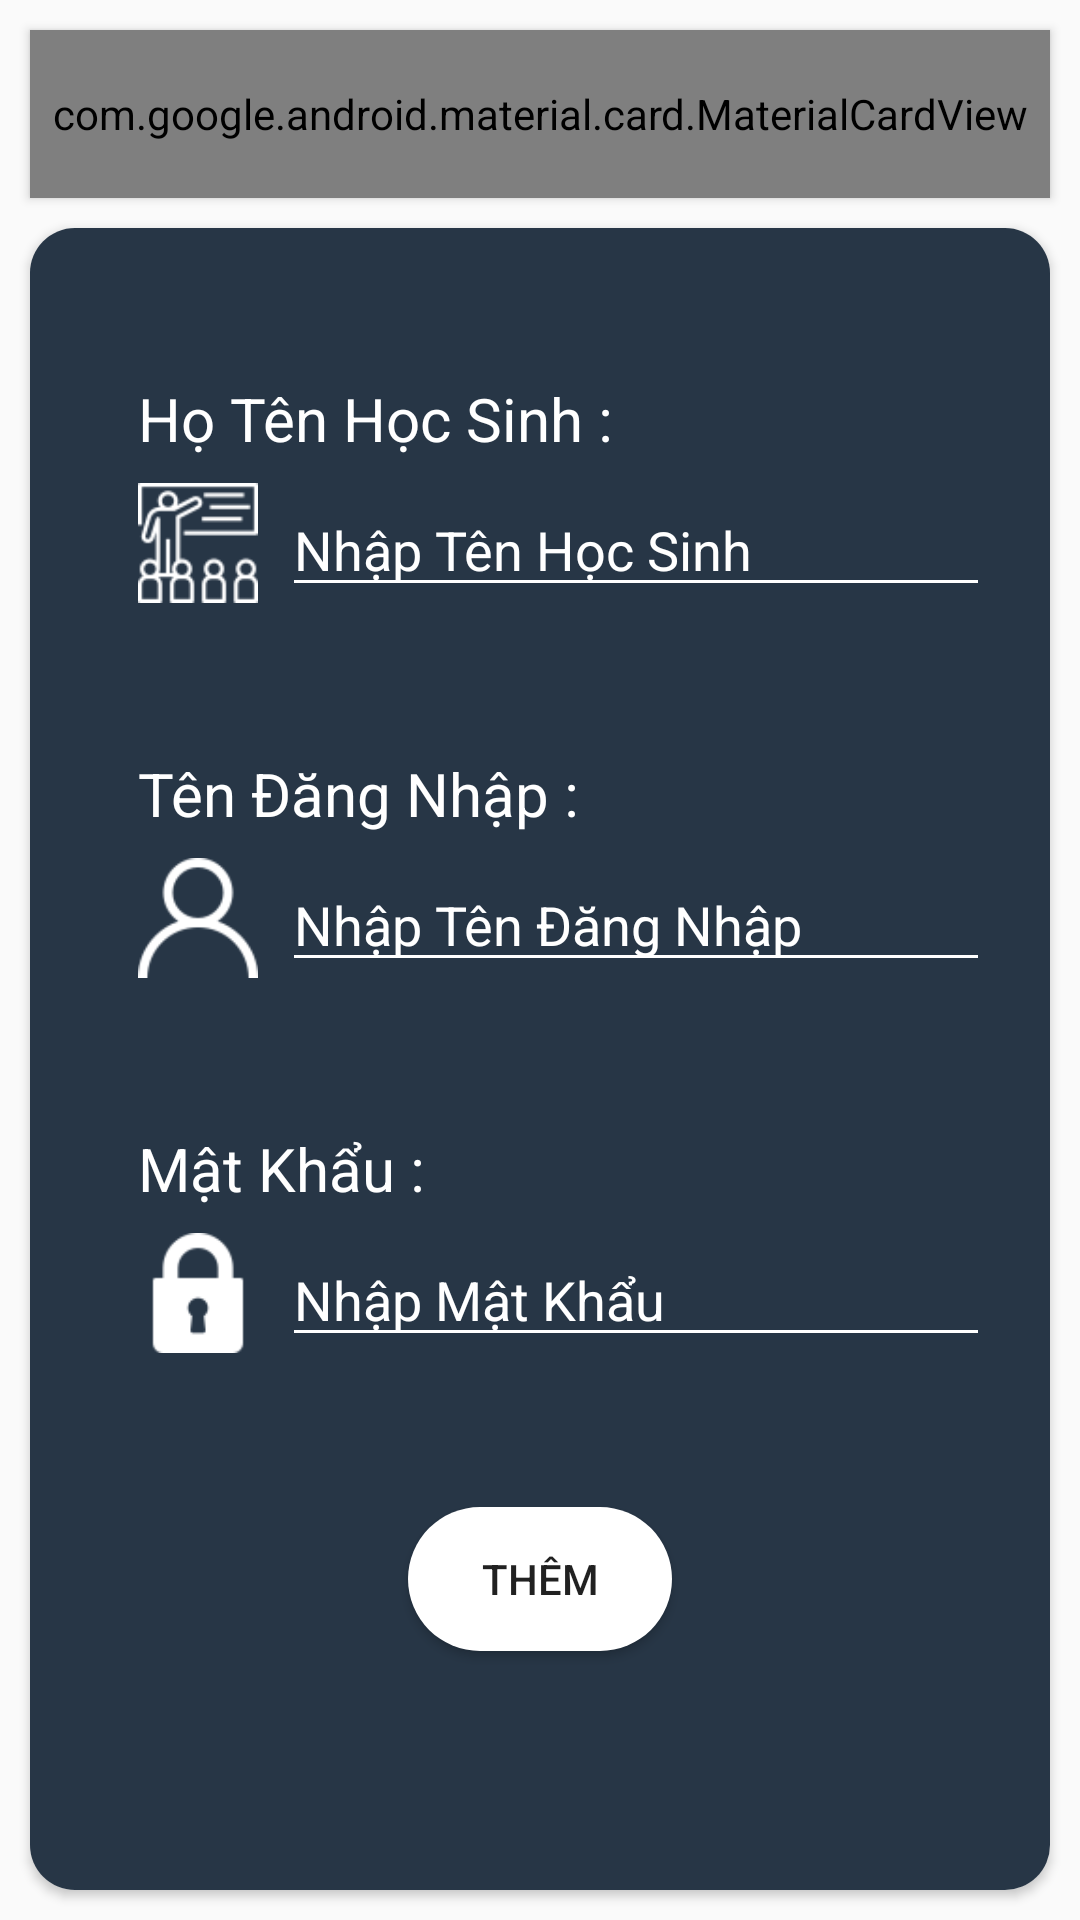

Reconstruct the res/layout file that produces this screen, plus the resources it refers to.
<!-- AndroidManifest.xml: application theme AppTheme -->
<!-- res/layout/activity_add_student.xml -->
<?xml version="1.0" encoding="utf-8"?>
<layout xmlns:tools="http://schemas.android.com/tools"
    xmlns:android="http://schemas.android.com/apk/res/android"
    xmlns:app="http://schemas.android.com/apk/res-auto">
    <data></data>
    <androidx.constraintlayout.widget.ConstraintLayout
        android:layout_width="match_parent"
        android:layout_height="match_parent">

        <com.google.android.material.card.MaterialCardView
            android:id="@+id/cardView_title"
            app:layout_constraintStart_toStartOf="parent"
            app:layout_constraintTop_toTopOf="parent"
            app:layout_constraintEnd_toEndOf="parent"
            android:elevation="2dp"
            app:cardCornerRadius="15dp"
            android:layout_margin="10dp"
            android:layout_width="match_parent"
            android:layout_height="?android:attr/actionBarSize">


            <androidx.constraintlayout.widget.ConstraintLayout
                android:background="@color/MainColor"
                android:layout_width="match_parent"
                android:layout_height="match_parent">

                <ImageButton
                    android:layout_marginLeft="10dp"
                    android:id="@+id/imagebtn_studentBack"
                    android:scaleType="fitXY"
                    android:padding="10dp"
                    android:background="@android:color/transparent"
                    android:src="@drawable/back"
                    app:layout_constraintBottom_toBottomOf="parent"
                    app:layout_constraintStart_toStartOf="parent"
                    app:layout_constraintTop_toTopOf="parent"
                    android:layout_width="45dp"
                    android:layout_height="45dp"/>

                <TextView
                    android:textColor="@color/White"
                    android:textStyle="bold"
                    android:text="Thêm Học Sinh "
                    android:textSize="25sp"
                    app:layout_constraintBottom_toBottomOf="parent"
                    app:layout_constraintStart_toEndOf="@+id/imagebtn_studentBack"
                    app:layout_constraintTop_toTopOf="parent"
                    app:layout_constraintEnd_toStartOf="@+id/imagebtn_studentComplete"
                    android:layout_width="wrap_content"
                    android:layout_height="wrap_content"/>

                <ImageButton
                    android:layout_marginRight="10dp"
                    android:id="@+id/imagebtn_studentComplete"
                    android:scaleType="fitXY"
                    android:padding="10dp"
                    android:background="@android:color/transparent"
                    android:src="@drawable/complete"
                    app:layout_constraintBottom_toBottomOf="parent"
                    app:layout_constraintEnd_toEndOf="parent"
                    app:layout_constraintTop_toTopOf="parent"
                    android:layout_width="45dp"
                    android:layout_height="45dp"/>

            </androidx.constraintlayout.widget.ConstraintLayout>

        </com.google.android.material.card.MaterialCardView>

        <androidx.cardview.widget.CardView
            android:layout_marginTop="10dp"
            android:layout_width="match_parent"
            android:layout_height="0dp"
            android:elevation="2dp"
            app:cardCornerRadius="15dp"
            android:layout_margin="10dp"
            app:layout_constraintBottom_toBottomOf="parent"
            app:layout_constraintEnd_toEndOf="parent"
            app:layout_constraintStart_toStartOf="parent"
            app:layout_constraintTop_toBottomOf="@+id/cardView_title" >

            <androidx.constraintlayout.widget.ConstraintLayout
                android:layout_width="match_parent"
                android:layout_height="match_parent"
                android:background="@color/MainColor">


                <TextView
                    android:textColor="@color/White"
                    android:id="@+id/textView_addNameTeach"
                    android:layout_width="wrap_content"
                    android:layout_height="wrap_content"
                    android:layout_marginStart="36dp"
                    android:layout_marginLeft="36dp"
                    android:layout_marginTop="50dp"
                    android:text="Họ Tên Học Sinh : "
                    android:textSize="20sp"
                    app:layout_constraintStart_toStartOf="parent"
                    app:layout_constraintTop_toTopOf="parent" />

                <ImageView
                    android:id="@+id/imageView_NameTeach"
                    android:layout_width="40dp"
                    android:layout_height="40dp"
                    android:layout_marginStart="36dp"
                    android:layout_marginLeft="36dp"
                    android:layout_marginTop="8dp"
                    app:layout_constraintStart_toStartOf="parent"
                    app:layout_constraintTop_toBottomOf="@+id/textView_addNameTeach"
                    app:srcCompat="@drawable/education" />

                <EditText
                    android:minLines="1"
                    android:maxLines="5"
                    android:backgroundTint="@color/White"
                    android:textColor="@color/White"
                    android:textColorHint="@color/White"
                    android:layout_marginLeft="8dp"
                    android:id="@+id/editText_addNameStudent"
                    android:layout_width="0dp"
                    android:layout_height="wrap_content"
                    android:layout_marginTop="8dp"
                    android:ems="2"
                    android:hint="Nhập Tên Học Sinh"
                    android:layout_marginRight="20dp"
                    android:inputType="textPersonName"
                    app:layout_constraintEnd_toEndOf="parent"
                    app:layout_constraintHorizontal_bias="0.135"
                    app:layout_constraintStart_toEndOf="@+id/imageView_NameTeach"
                    app:layout_constraintTop_toBottomOf="@+id/textView_addNameTeach" />


                <TextView
                    android:id="@+id/textView_addUser"
                    android:layout_width="wrap_content"
                    android:layout_height="wrap_content"
                    android:layout_marginStart="36dp"
                    android:layout_marginLeft="36dp"
                    android:layout_marginTop="50dp"
                    android:text="Tên Đăng Nhập : "
                    android:textColor="@color/White"
                    android:textSize="20sp"
                    app:layout_constraintStart_toStartOf="parent"
                    app:layout_constraintTop_toBottomOf="@+id/imageView_NameTeach" />

                <ImageView
                    android:id="@+id/imageView_addUser"
                    android:layout_width="40dp"
                    android:layout_height="40dp"
                    android:layout_marginStart="36dp"
                    android:layout_marginLeft="36dp"
                    android:layout_marginTop="8dp"
                    app:layout_constraintStart_toStartOf="parent"
                    app:layout_constraintTop_toBottomOf="@+id/textView_addUser"
                    app:srcCompat="@drawable/user" />

                <EditText
                    android:minLines="1"
                    android:maxLines="5"
                    android:backgroundTint="@color/White"
                    android:textColor="@color/White"
                    android:textColorHint="@color/White"
                    android:layout_marginLeft="8dp"
                    android:id="@+id/editText_addUser"
                    android:layout_width="0dp"
                    android:layout_height="wrap_content"
                    android:layout_marginTop="8dp"
                    android:ems="2"
                    android:hint="Nhập Tên Đăng Nhập"
                    android:layout_marginRight="20dp"
                    android:inputType="textPersonName"
                    app:layout_constraintEnd_toEndOf="parent"
                    app:layout_constraintHorizontal_bias="0.135"
                    app:layout_constraintStart_toEndOf="@+id/imageView_NameTeach"
                    app:layout_constraintTop_toBottomOf="@+id/textView_addUser" />


                <TextView
                    android:textColor="@color/White"
                    android:id="@+id/textView_addPassword"
                    android:layout_width="wrap_content"
                    android:layout_height="wrap_content"
                    android:layout_marginStart="36dp"
                    android:layout_marginLeft="36dp"
                    android:layout_marginTop="50dp"
                    android:text="Mật Khẩu : "
                    android:textSize="20sp"
                    app:layout_constraintStart_toStartOf="parent"
                    app:layout_constraintTop_toBottomOf="@+id/imageView_addUser" />

                <ImageView
                    android:id="@+id/imageView_addPassword"
                    android:layout_width="40dp"
                    android:layout_height="40dp"
                    android:layout_marginStart="36dp"
                    android:layout_marginLeft="36dp"
                    android:layout_marginTop="8dp"
                    app:layout_constraintStart_toStartOf="parent"
                    app:layout_constraintTop_toBottomOf="@+id/textView_addPassword"
                    app:srcCompat="@drawable/lock" />

                <EditText
                    android:minLines="1"
                    android:maxLines="5"
                    android:backgroundTint="@color/White"
                    android:textColor="@color/White"
                    android:textColorHint="@color/White"
                    android:layout_marginLeft="8dp"
                    android:id="@+id/editText_addPassword"
                    android:layout_width="0dp"
                    android:layout_height="wrap_content"
                    android:layout_marginTop="8dp"
                    android:ems="2"
                    android:hint="Nhập Mật Khẩu "
                    android:layout_marginRight="20dp"
                    android:inputType="textPersonName"
                    app:layout_constraintEnd_toEndOf="parent"
                    app:layout_constraintHorizontal_bias="0.135"
                    app:layout_constraintStart_toEndOf="@+id/imageView_NameTeach"
                    app:layout_constraintTop_toBottomOf="@+id/textView_addPassword" />

                <Button
                    android:id="@+id/button_complete"
                    android:background="@drawable/round_butoon"
                    android:text="Thêm"
                    android:layout_marginTop="50dp"
                    app:layout_constraintTop_toBottomOf="@+id/editText_addPassword"
                    app:layout_constraintEnd_toEndOf="parent"
                    app:layout_constraintStart_toStartOf="parent"
                    android:layout_width="wrap_content"
                    android:layout_height="wrap_content"/>

            </androidx.constraintlayout.widget.ConstraintLayout>

        </androidx.cardview.widget.CardView>


    </androidx.constraintlayout.widget.ConstraintLayout>
</layout>
<!-- resources referenced by this layout -->
<resources>
  <color name="MainColor">#273646</color>
  <color name="White">#ffffff</color>
  <!-- drawable back: png bitmap (drawable, 584 bytes) -->
  <!-- drawable complete: png bitmap (drawable, 546 bytes) -->
  <!-- drawable education: png bitmap (drawable, 1828 bytes) -->
  <!-- drawable lock: png bitmap (drawable, 939 bytes) -->
  <!-- drawable round_butoon (drawable) -->
  <?xml version="1.0" encoding="utf-8"?>
  <shape android:shape="rectangle" xmlns:android="http://schemas.android.com/apk/res/android">
      <corners android:radius="150dp"></corners>
      <solid android:color="@color/White"></solid>
  </shape>
  <!-- drawable user: png bitmap (drawable, 1391 bytes) -->
  <style name="AppTheme" parent="Theme.AppCompat.Light.DarkActionBar">
          
          <item name="colorPrimary">@color/colorPrimary</item>
          <item name="colorPrimaryDark">@color/colorPrimaryDark</item>
          <item name="colorAccent">@color/colorAccent</item>
      </style>
  <color name="colorPrimary">#008577</color>
  <color name="colorPrimaryDark">#00574B</color>
  <color name="colorAccent">#D81B60</color>
</resources>
